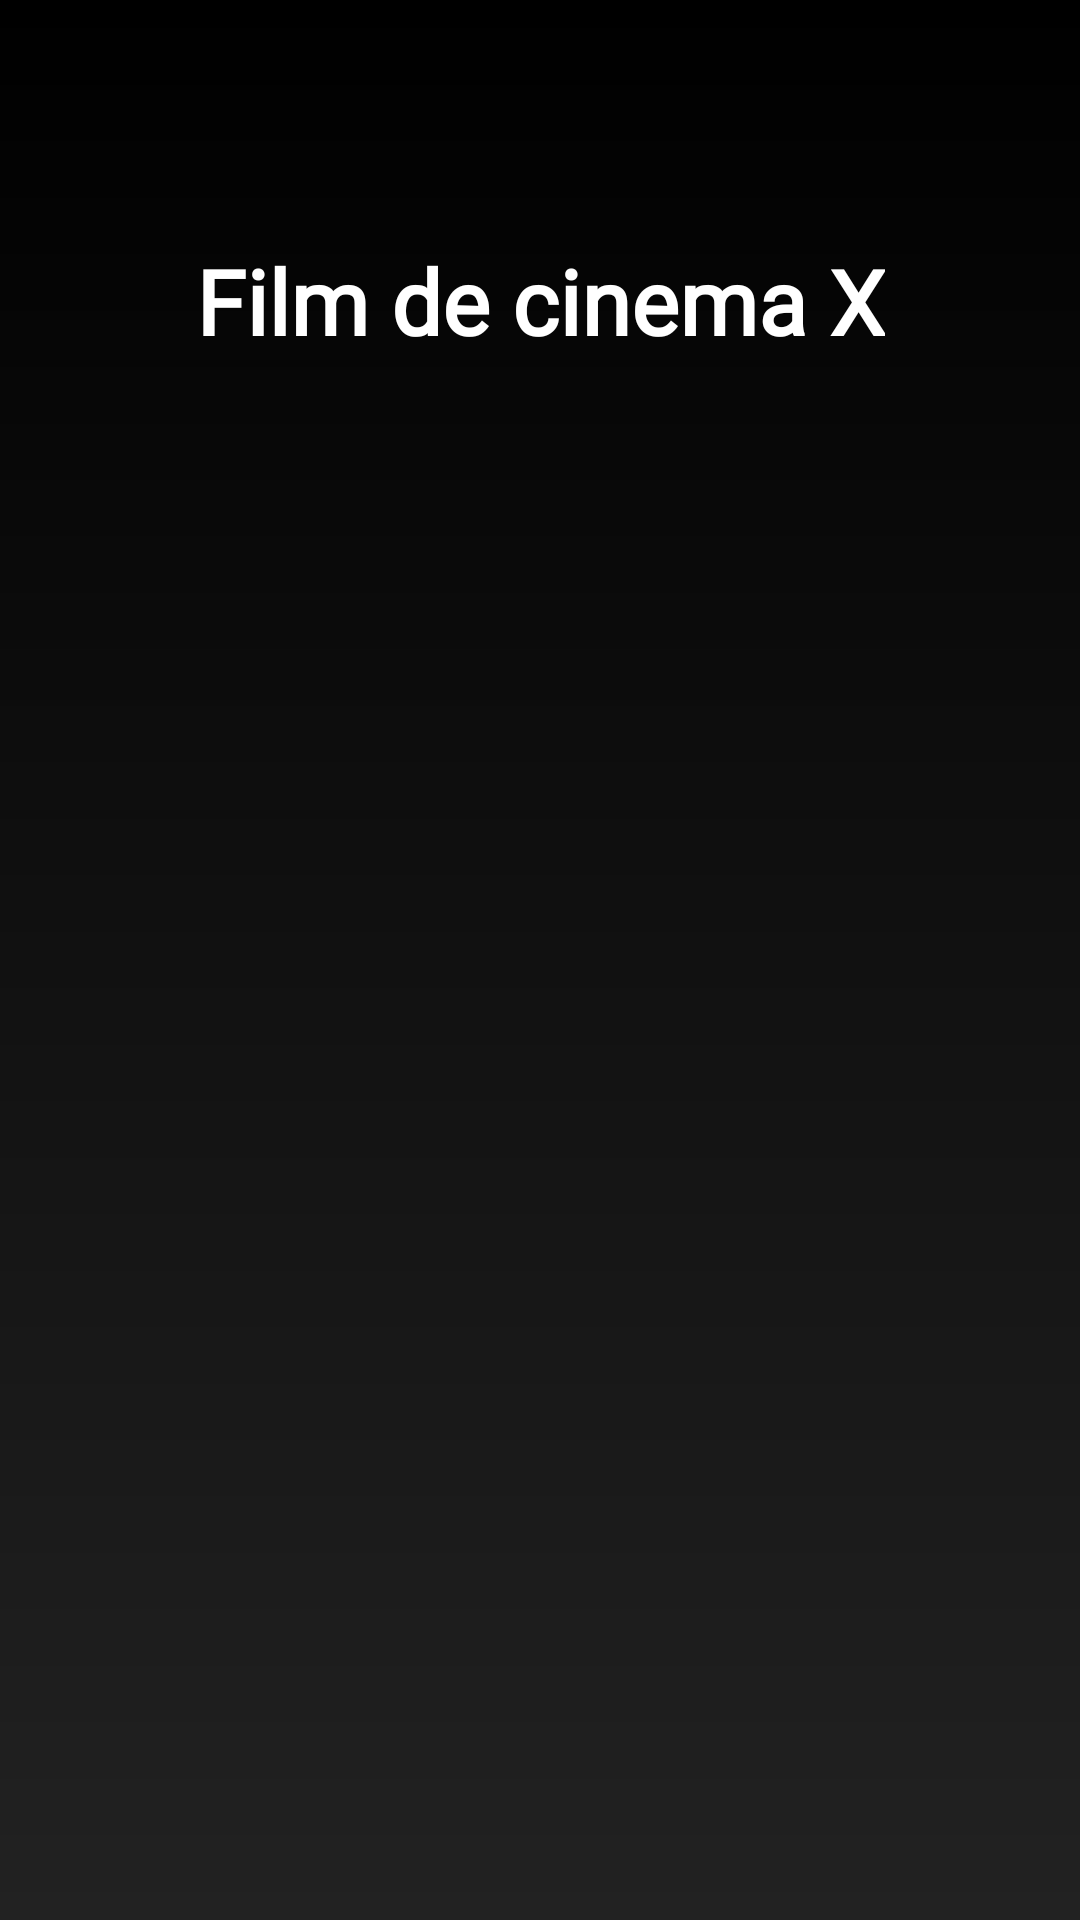

Reconstruct the res/layout file that produces this screen, plus the resources it refers to.
<!-- AndroidManifest.xml: application theme Theme.ProjetIntegrateur_TCH099 -->
<!-- res/layout/activity_show_films_cinema.xml -->
<?xml version="1.0" encoding="utf-8"?>
<androidx.constraintlayout.widget.ConstraintLayout xmlns:android="http://schemas.android.com/apk/res/android"
    xmlns:app="http://schemas.android.com/apk/res-auto"
    xmlns:tools="http://schemas.android.com/tools"
    android:layout_width="match_parent"
    android:layout_height="match_parent"
    android:background="@drawable/loging_backround_color">


    <ListView
        android:id="@+id/listOfFilmsCinema"
        android:layout_width="409dp"
        android:layout_height="729dp"
        android:layout_marginTop="200dp"
        app:layout_constraintBottom_toBottomOf="parent"
        app:layout_constraintStart_toStartOf="parent"
        app:layout_constraintTop_toTopOf="parent"
        app:layout_constraintVertical_bias="0.0"
        tools:listitem="@layout/cinema_list_view" />

    <TextView
        android:id="@+id/titre_film_cinema"
        android:layout_width="wrap_content"
        android:layout_height="wrap_content"
        android:fontFamily="@font/audiowide"
        android:text="Film de cinema X"
        android:textColor="@color/white"
        android:textSize="30sp"
        android:textStyle="bold"
        app:layout_constraintBottom_toTopOf="@+id/listOfFilmsCinema"
        app:layout_constraintEnd_toEndOf="parent"
        app:layout_constraintStart_toStartOf="parent"
        app:layout_constraintTop_toTopOf="parent" />

</androidx.constraintlayout.widget.ConstraintLayout>
<!-- res/layout/cinema_list_view.xml (included above) -->
<?xml version="1.0" encoding="utf-8"?>
<LinearLayout xmlns:android="http://schemas.android.com/apk/res/android"
    android:layout_width="match_parent"
    android:layout_height="match_parent"
    android:orientation="vertical">

    <LinearLayout
        android:layout_width="wrap_content"
        android:layout_height="wrap_content"
        android:orientation="horizontal">

        <ImageView
            android:id="@+id/cinemaPictureList"
            android:layout_width="142dp"
            android:layout_height="104dp"
            android:layout_marginStart="20dp" />
        <TextView
            android:id="@+id/cinemaNameList"
            android:layout_width="228dp"
            android:layout_height="match_parent"
            android:fontFamily="@font/audiowide"
            android:text="Nom cinema"
            android:textAlignment="center"
            android:textColor="#FFFFFF"
            android:textSize="20sp"
            android:textStyle="bold" />
    </LinearLayout>
</LinearLayout>
<!-- resources referenced by this layout -->
<resources>
  <color name="white">#FFFFFFFF</color>
  <!-- drawable loging_backround_color (drawable) -->
  <?xml version="1.0" encoding="utf-8"?>
  <shape xmlns:android="http://schemas.android.com/apk/res/android">
      <gradient android:type="linear" android:angle="100"
          android:startColor="@color/black" android:endColor="#222222"/>
  </shape>
  <style name="Theme.ProjetIntegrateur_TCH099" parent="Base.Theme.ProjetIntegrateur_TCH099" />
  <color name="black">#FF000000</color>
  <style name="Base.Theme.ProjetIntegrateur_TCH099" parent="Theme.Material3.DayNight.NoActionBar">
          
          
      </style>
</resources>
